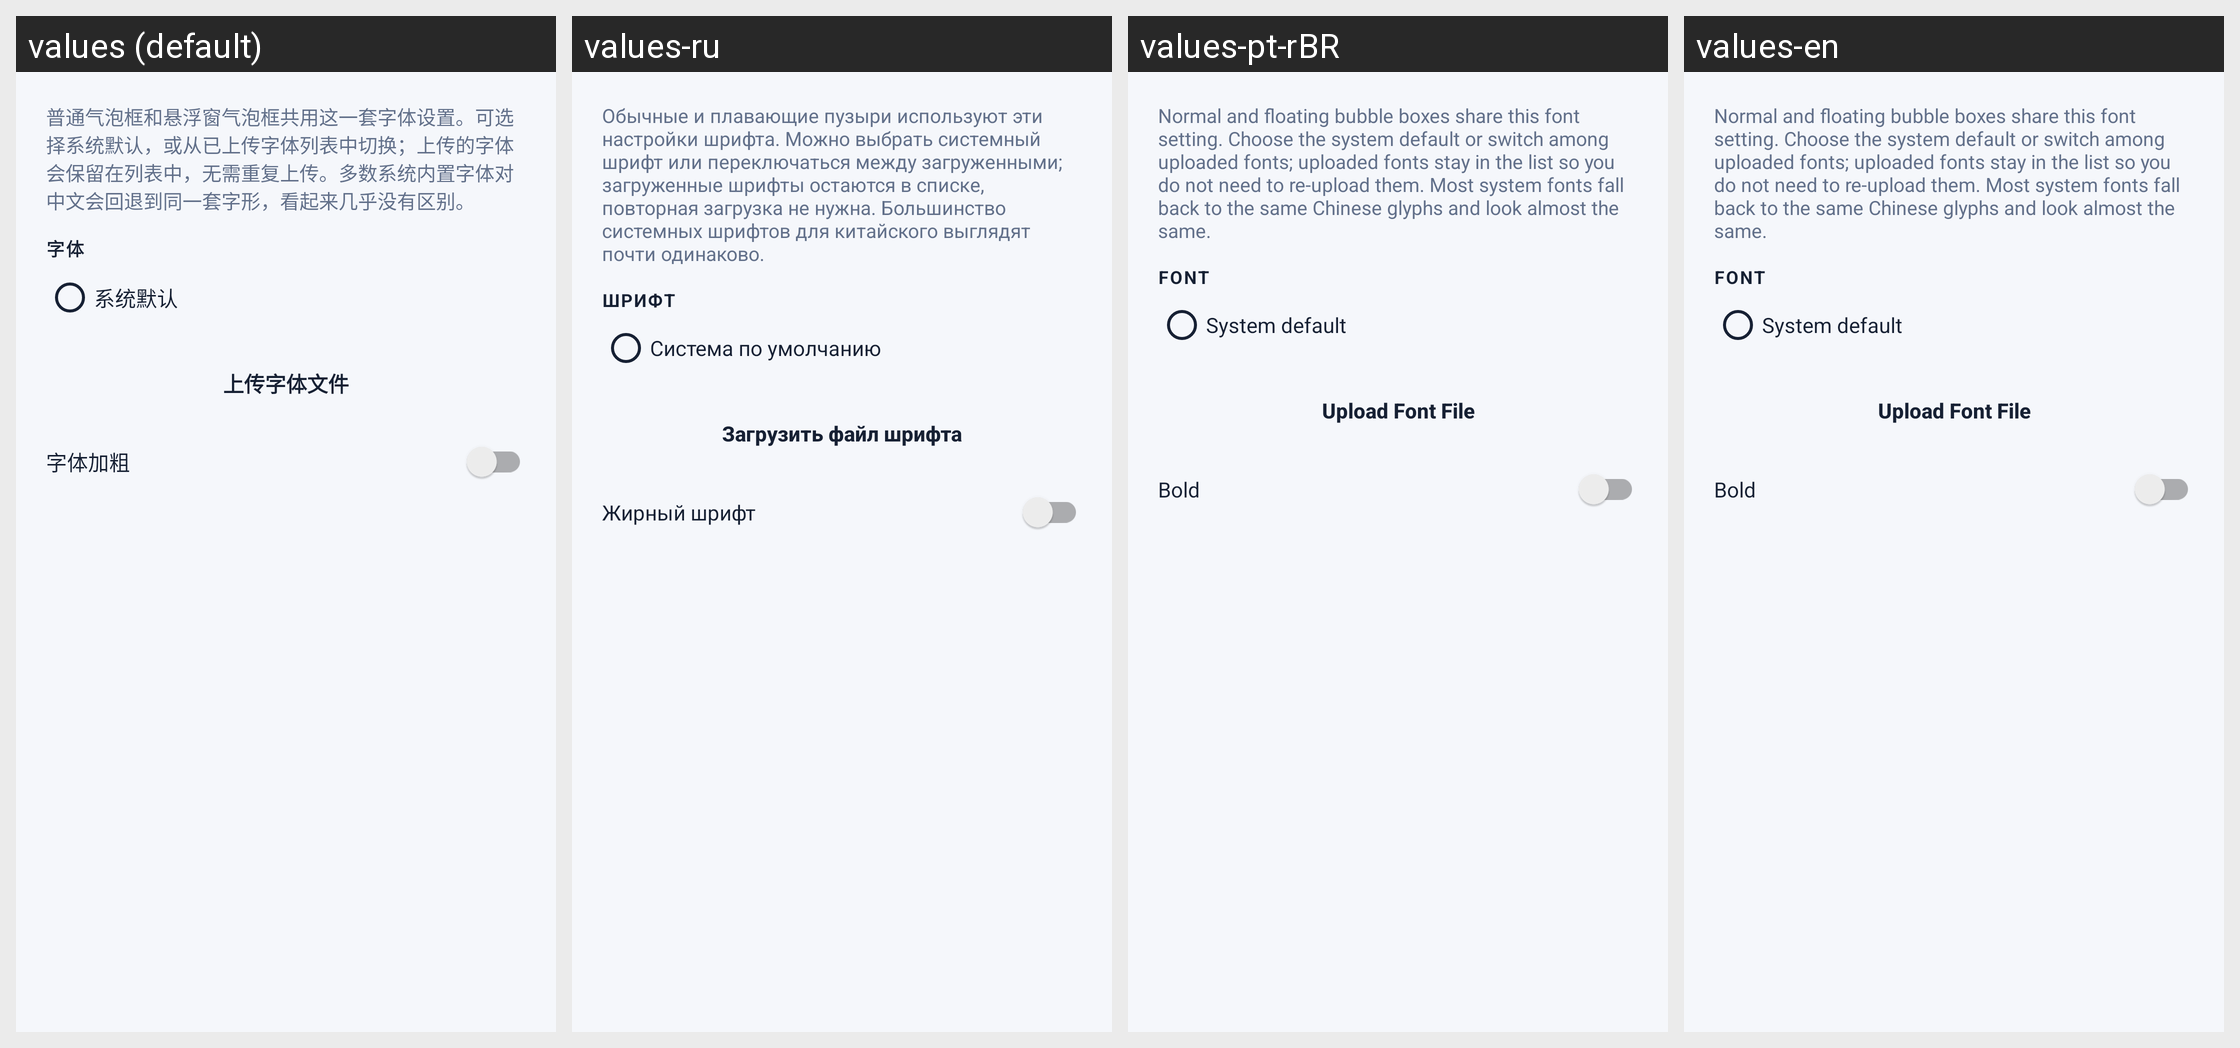

The Android screen above is rendered under several locales of the same app. Produce the string resources it draws, with the default and per-locale values.
Android screen res/layout/dialog_bubble_font_settings.xml rendered under 4 locales, left to right: values (default), values-ru, values-pt-rBR, values-en. Device: Nexus 5 (rendered at 1080×1920; each locale shown at half size, 540×960, under a caption strip naming it); theme Theme.MangaTranslator.
Strings drawn on this screen, with the default value and each locale's value (text and hints the layout hard-codes, and strings that could not be matched under every locale, appear in the picture but are not listed):

bubble_font_settings_note
  values: 普通气泡框和悬浮窗气泡框共用这一套字体设置。可选择系统默认，或从已上传字体列表中切换；上传的字体会保留在列表中，无需重复上传。多数系统内置字体对中文会回退到同一套字形，看起来几乎没有区别。
  values-ru: Обычные и плавающие пузыри используют эти настройки шрифта. Можно выбрать системный шрифт или переключаться между загруженными; загруженные шрифты остаются в списке, повторная загрузка не нужна. Большинство системных шрифтов для китайского выглядят почти одинаково.
  values-pt-rBR: Normal and floating bubble boxes share this font setting. Choose the system default or switch among uploaded fonts; uploaded fonts stay in the list so you do not need to re-upload them. Most system fonts fall back to the same Chinese glyphs and look almost the same.
  values-en: Normal and floating bubble boxes share this font setting. Choose the system default or switch among uploaded fonts; uploaded fonts stay in the list so you do not need to re-upload them. Most system fonts fall back to the same Chinese glyphs and look almost the same.

bubble_font_label
  values: 字体
  values-ru: Шрифт
  values-pt-rBR: Font
  values-en: Font

bubble_font_system_default
  values: 系统默认
  values-ru: Система по умолчанию
  values-pt-rBR: System default
  values-en: System default

bubble_font_upload_button
  values: 上传字体文件
  values-ru: Загрузить файл шрифта
  values-pt-rBR: Upload Font File
  values-en: Upload Font File

bubble_font_bold
  values: 字体加粗
  values-ru: Жирный шрифт
  values-pt-rBR: Bold
  values-en: Bold
